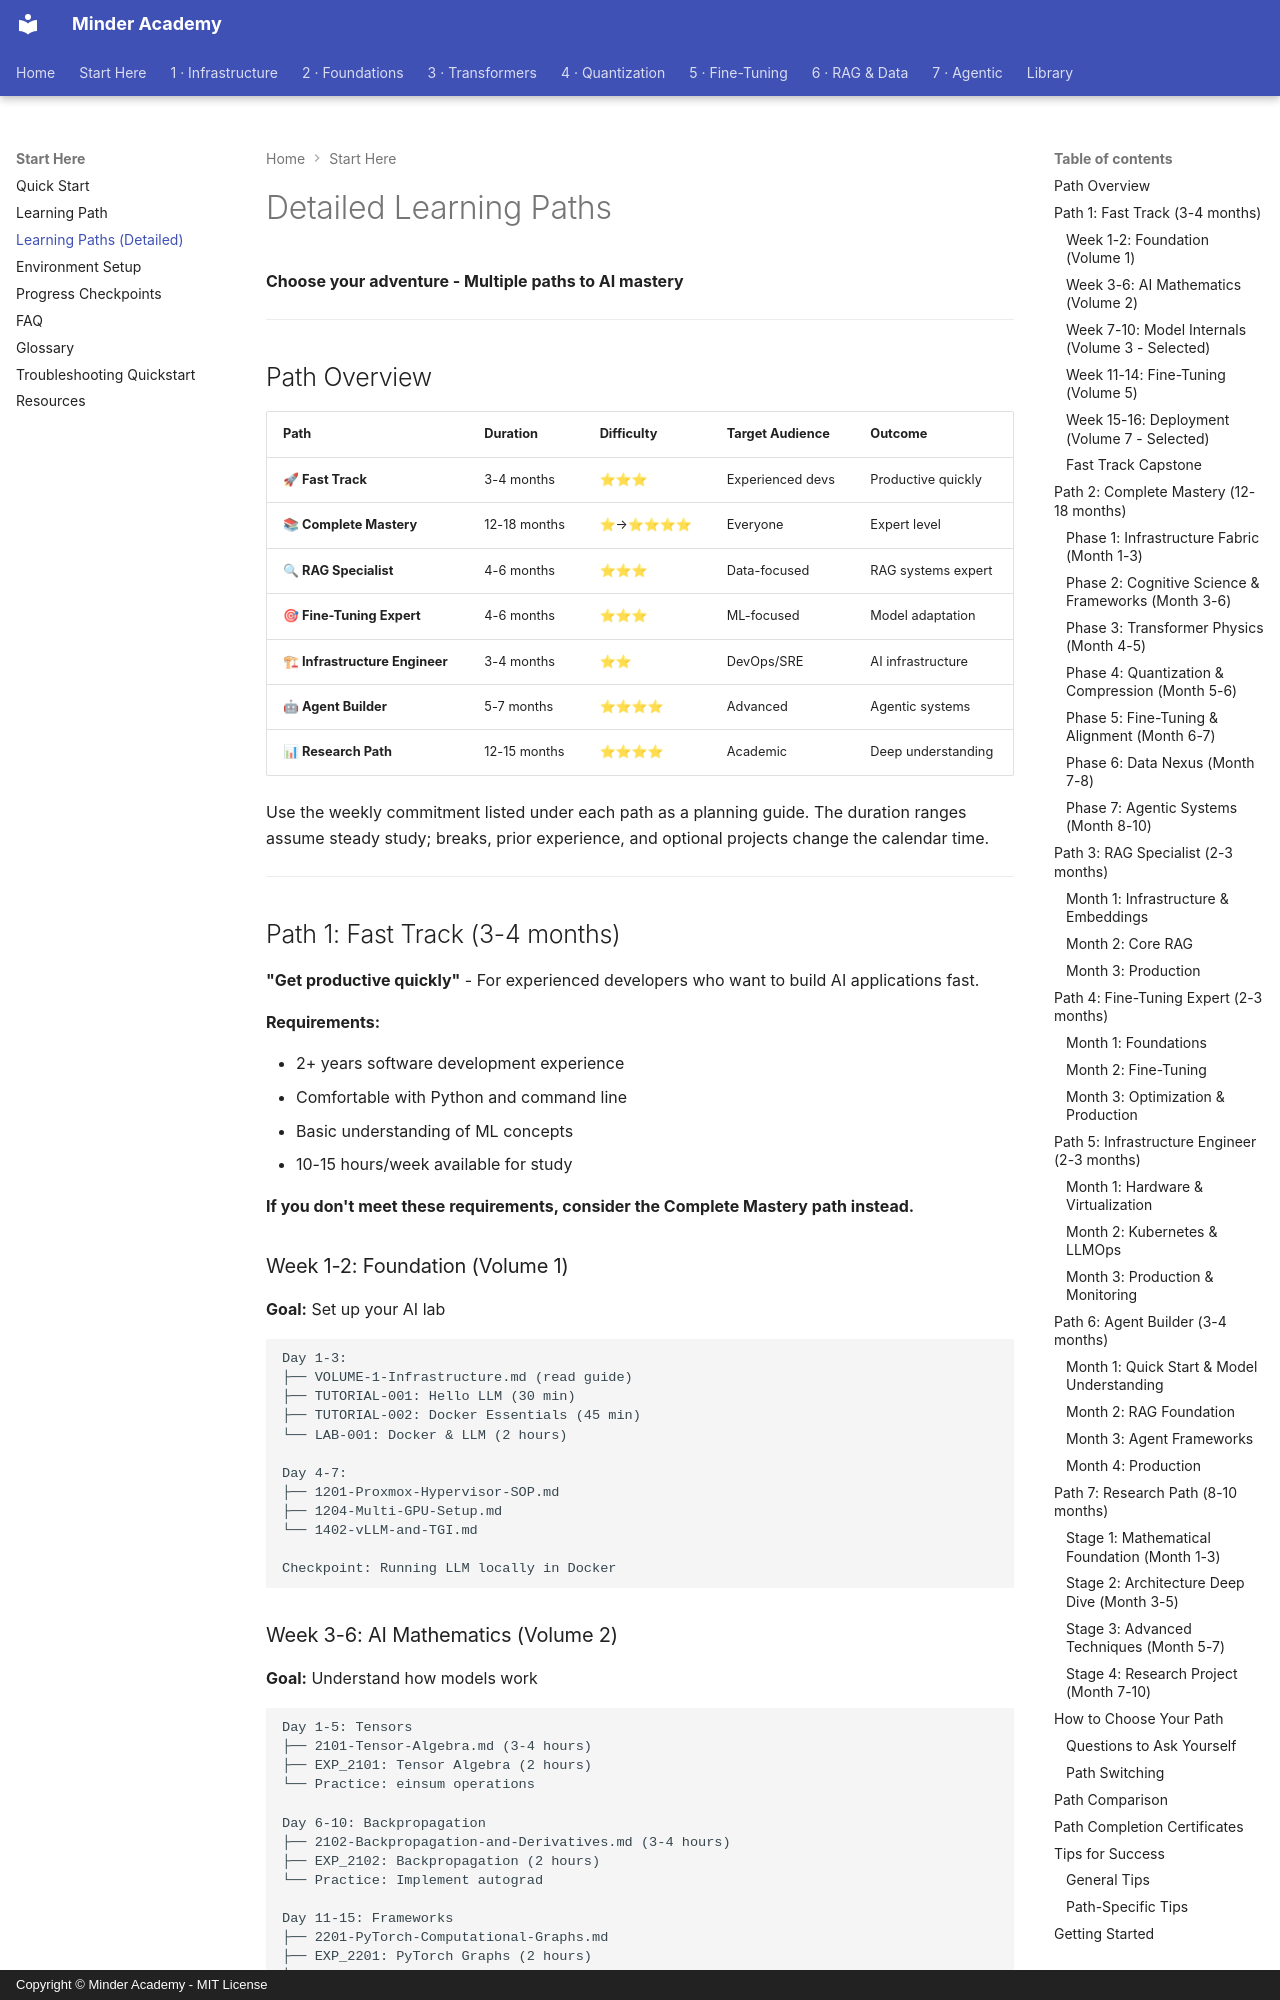

repository: minderhq/academy · page: 00-META/LEARNING-PATHS-DETAILED/index.html · generator: mkdocs · copyright: Copyright © Minder Academy - MIT License

---
Document ID: LEARNING-PATHS-DETAILED
Title: "Detailed Learning Paths"
Last Updated: 2026-10-27
Status: Complete
Difficulty: Beginner
Tags: ['roadmap', 'guide', 'llm']
---

# Detailed Learning Paths

**Choose your adventure - Multiple paths to AI mastery**

---

## Path Overview

| Path | Duration | Difficulty | Target Audience | Outcome |
|------|----------|------------|-----------------|---------|
| **🚀 Fast Track** | 3-4 months | ⭐⭐⭐ | Experienced devs | Productive quickly |
| **📚 Complete Mastery** | 12-18 months | ⭐→⭐⭐⭐⭐ | Everyone | Expert level |
| **🔍 RAG Specialist** | 4-6 months | ⭐⭐⭐ | Data-focused | RAG systems expert |
| **🎯 Fine-Tuning Expert** | 4-6 months | ⭐⭐⭐ | ML-focused | Model adaptation |
| **🏗 Infrastructure Engineer** | 3-4 months | ⭐⭐ | DevOps/SRE | AI infrastructure |
| **🤖 Agent Builder** | 5-7 months | ⭐⭐⭐⭐ | Advanced | Agentic systems |
| **📊 Research Path** | 12-15 months | ⭐⭐⭐⭐ | Academic | Deep understanding |

Use the weekly commitment listed under each path as a planning guide. The duration ranges assume steady study; breaks, prior experience, and optional projects change the calendar time.

---

## Path 1: Fast Track (3-4 months)

**"Get productive quickly"** - For experienced developers who want to build AI applications fast.

**Requirements:**

- 2+ years software development experience
- Comfortable with Python and command line
- Basic understanding of ML concepts
- 10-15 hours/week available for study

**If you don't meet these requirements, consider the Complete Mastery path instead.**

### Week 1-2: Foundation (Volume 1)
**Goal:** Set up your AI lab

```text
Day 1-3:
├── VOLUME-1-Infrastructure.md (read guide)
├── TUTORIAL-001: Hello LLM (30 min)
├── TUTORIAL-002: Docker Essentials (45 min)
└── LAB-001: Docker & LLM (2 hours)

Day 4-7:
├── 1201-Proxmox-Hypervisor-SOP.md
├── 1204-Multi-GPU-Setup.md
└── 1402-vLLM-and-TGI.md

Checkpoint: Running LLM locally in Docker
```
